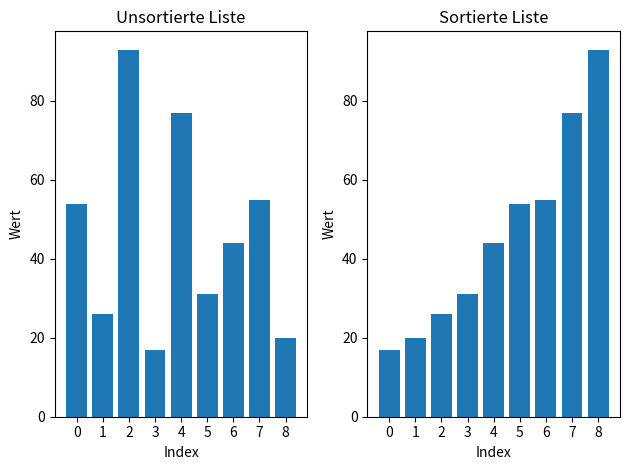

Write the Python code that produced this figure.
import matplotlib.pyplot as plt  # Import war an falscher stelle

def merge_sort(sort_list):   #Zu langer Variablen Name + Funktionen in Snake Case und lowercase
    if (len(sort_list) > 1): # Selbe spezifizierungen
        mid = len(sort_list) // 2
        left_half = sort_list[:mid]
        right_half = sort_list[mid:]

        merge_sort(left_half)
        merge_sort(right_half)

        l = 0
        r = 0
        i = 0

        while l < len(left_half) and r < len(right_half):
            if left_half[l] <= right_half[r]:
                sort_list[i] = left_half[l]     # Assignment Funktion war überflüssig
                l += 1
            else:
                sort_list[i] = right_half[r]
                r += 1
            i += 1

        while l < len(left_half):
            sort_list[i] = left_half[l]
            l += 1
            i += 1

        while r < len(right_half):
            sort_list[i] = right_half[r]
            r += 1
            i += 1

my_list = [54, 26, 93, 17, 77, 31, 44, 55, 20]

x = range(len(my_list))
fig, (ax1, ax2) = plt.subplots(1, 2)

ax1.bar(x, my_list)
ax1.set_xticks(x)
ax1.set_xlabel("Index")
ax1.set_ylabel("Wert")
ax1.set_title("Unsortierte Liste")

merge_sort(my_list)

ax2.bar(x, my_list)
ax2.set_xticks(x)
ax2.set_xlabel("Index")
ax2.set_ylabel("Wert")
ax2.set_title("Sortierte Liste")
fig.tight_layout()

plt.show()